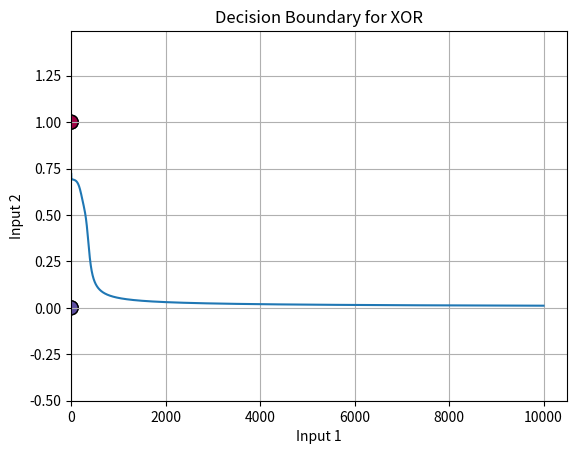

The matplotlib source for this figure:
import numpy as np
import matplotlib.pyplot as plt

def sigmoid(x):
    return 1 / (1 + np.exp(-x))

def sigmoid_derivative(output):
    return output * (1 - output)

def binary_cross_entropy_loss(ytrue, ypred):
    return -np.mean(ytrue * np.log(ypred) + (1 - ytrue) * np.log(1 - ypred))

class MultiLayerPerceptron:
    def __init__(self, input_size=2, hidden_size=2, output_size=1, learning_rate=0.1, epochs=10000):
        self.input_size = input_size
        self.hidden_size = hidden_size
        self.output_size = output_size
        self.learning_rate = learning_rate
        self.epochs = epochs
        
        self.weights_input_to_hidden = np.random.rand(self.input_size, self.hidden_size)
        self.weights_hidden_to_output = np.random.rand(self.hidden_size, self.output_size)
        
        self.bias_hidden_layer = np.random.rand(self.hidden_size)
        self.bias_output_layer = np.random.rand(self.output_size)
        
        self.losses = []

    def forward_pass(self, inputs):
        # Input to hidden layer
        self.hidden_layer_input = np.dot(inputs, self.weights_input_to_hidden) + self.bias_hidden_layer
        self.hidden_layer_output = sigmoid(self.hidden_layer_input)
        
        # Hidden layer to output layer
        output_layer_input = np.dot(self.hidden_layer_output, self.weights_hidden_to_output) + self.bias_output_layer
        output_layer_output = sigmoid(output_layer_input)
        
        return output_layer_output

    # Backward pass: adjust weights based on error
    def backward_pass(self, inputs, expected_output, predicted_output):
        # Calculate error
        output_error = expected_output - predicted_output
        output_delta = output_error * sigmoid_derivative(predicted_output)
        
        # Error for the hidden layer
        hidden_error = output_delta.dot(self.weights_hidden_to_output.T)
        hidden_delta = hidden_error * sigmoid_derivative(self.hidden_layer_output)
        
        # Update weights and biases
        self.weights_hidden_to_output += self.hidden_layer_output.T.dot(output_delta) * self.learning_rate
        self.bias_output_layer += np.sum(output_delta, axis=0) * self.learning_rate
        
        self.weights_input_to_hidden += inputs.T.dot(hidden_delta) * self.learning_rate
        self.bias_hidden_layer += np.sum(hidden_delta, axis=0) * self.learning_rate

    # Training the model
    def train(self, training_inputs, training_outputs):
        for epoch in range(self.epochs):
            predicted_output = self.forward_pass(training_inputs)
            
            self.backward_pass(training_inputs, training_outputs, predicted_output)
            
            loss = binary_cross_entropy_loss(training_outputs, predicted_output)
            # loss = np.mean(np.square(training_outputs - predicted_output))
            self.losses.append(loss)
            
            # [redacted]
            if epoch % 100 == 0:
                print(f'Epoch {epoch+1}/{self.epochs}, Loss: {loss:.6f}')
    
    # Predict for a given input
    def predict(self, inputs):
        return self.forward_pass(inputs)

    # Plot error over epochs
    def plot_loss(self):
        plt.plot(range(1, self.epochs + 1), self.losses)
        plt.title('Cross Entropy Loss vs Epochs')
        plt.xlabel('Epochs')
        plt.ylabel('MSE')
        plt.grid(True)
        plt.show()

# XOR data
training_inputs = xtrain = np.array([
    [0, 0],
    [0, 1],
    [1, 0],
    [1, 1]
])

training_outputs = ytrain = np.array([[0], [1], [1], [0]])  # Output for XOR

# Initialize and train the MLP
mlp = MultiLayerPerceptron(epochs=10000, learning_rate=1)
mlp.train(training_inputs, training_outputs)

# Plot the training error
mlp.plot_loss()

# Testing the model
print("Predictions for XOR Gate:")
for i in range(len(training_inputs)):
    prediction = mlp.predict(training_inputs[i])
    print(f"Input: {training_inputs[i]} | Predicted: {np.round(prediction[0], 2)} | Actual: {training_outputs[i][0]}")

# Print final weights
print(mlp.weights_input_to_hidden, mlp.weights_hidden_to_output)


# Function to plot decision boundary
def plot_decision_boundary(model, xtrain, ytrain):
    # Create a mesh grid of points over the input space
    x_min, x_max = xtrain[:, 0].min() - 0.5, xtrain[:, 0].max() + 0.5
    y_min, y_max = xtrain[:, 1].min() - 0.5, xtrain[:, 1].max() + 0.5
    xx, yy = np.meshgrid(np.arange(x_min, x_max, 0.01), np.arange(y_min, y_max, 0.01))
    
    # Flatten the grid to feed into the model
    grid = np.c_[xx.ravel(), yy.ravel()]
    
    # Predict output for every point in the grid
    predictions = model.predict(grid)
    
    # Reshape predictions to match the shape of the mesh grid
    predictions = np.round(predictions).reshape(xx.shape)
    
    # Plot the contour and the decision boundary
    plt.contourf(xx, yy, predictions, cmap=plt.cm.Spectral, alpha=0.8)
    
    # Plot the original training data
    plt.scatter(xtrain[:, 0], xtrain[:, 1], c=ytrain.ravel(), edgecolors='k', marker='o', s=100, cmap=plt.cm.Spectral)
    plt.title('Decision Boundary for XOR')
    plt.xlabel('Input 1')
    plt.ylabel('Input 2')
    plt.grid(True)
    plt.show()
    
    print(grid, grid.shape)

# Plot the decision boundary
plot_decision_boundary(mlp, xtrain, ytrain)
